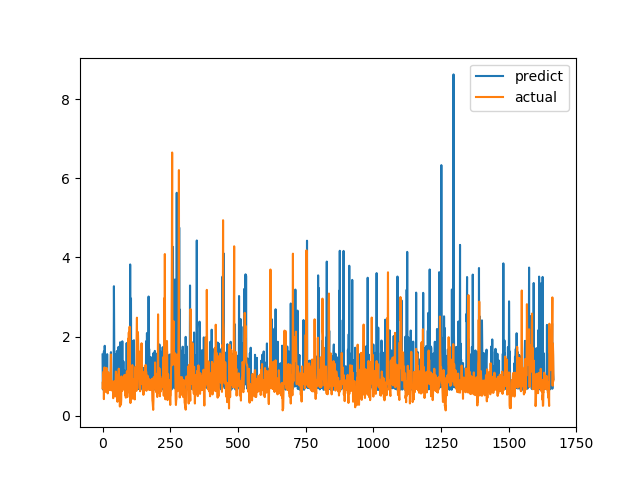

Values plotted in this chart, from the file beside it:
predict, actual
1.546, 0.6915
0.6862, 0.8558
0.6576, 0.7094
0.6879, 1.015
0.7354, 1.116
1.621, 0.4183
0.7079, 1.002
0.6926, 1.219
1.766, 1.143
1.437, 0.6528
0.6907, 0.6747
0.7104, 0.601
0.6873, 0.6695
0.6538, 0.6538
0.6535, 0.7814
0.708, 1.206
0.6658, 0.8469
1.555, 0.8286
0.7142, 0.6482
0.6847, 0.5624
0.9148, 0.7183
0.812, 1.1
0.6826, 0.9542
0.7763, 0.729
0.8318, 0.6694
0.6812, 0.8631
0.7478, 0.6465
0.7566, 0.8223
0.7804, 0.9236
0.7186, 0.8301
1.145, 1.067
1.605, 1.546
0.7521, 0.6827
0.7094, 0.6386
0.6759, 0.6464
0.7181, 0.6881
0.7815, 0.7274
0.6815, 0.65
0.8208, 0.8694
0.7093, 0.4409
0.7006, 0.4519
0.8697, 0.7575
3.272, 0.4952
1.793, 0.6851
0.8596, 0.7244
0.9182, 0.8654
0.8346, 0.74
1.55, 0.8071
0.7152, 0.8204
1.193, 1.114
0.7002, 1.109
1.018, 0.4751
0.7043, 1.039
1.634, 0.9458
0.7357, 0.7878
1.277, 0.3505
0.6694, 0.9368
0.8632, 0.9868
0.9609, 0.647
1.738, 1.03
... 1,606 more rows
